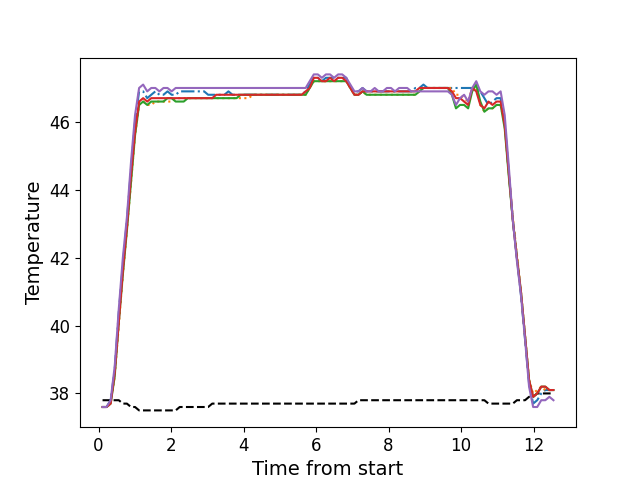

Source data for this figure (header and first rows):
, times, neutral, z1, z2, z3, z4, z5
0, 0.1109, 37.8, 37.6, 37.6, 37.6, 37.6, 37.6
1, 0.2226, 37.8, 37.6, 37.6, 37.6, 37.6, 37.6
2, 0.3347, 37.8, 37.8, 37.7, 37.7, 37.7, 37.8
3, 0.4463, 37.8, 38.7, 38.5, 38.5, 38.6, 38.8
4, 0.5593, 37.8, 40.4, 40.0, 40.1, 40.1, 40.5
5, 0.6709, 37.7, 41.8, 41.5, 41.5, 41.6, 42.0
6, 0.7835, 37.7, 43.1, 42.8, 42.8, 42.9, 43.2
7, 0.8947, 37.6, 44.6, 44.2, 44.2, 44.4, 44.8
8, 1.007, 37.6, 46.0, 45.6, 45.6, 45.7, 46.2
9, 1.119, 37.5, 46.9, 46.5, 46.5, 46.6, 47.0
10, 1.231, 37.5, 46.9, 46.6, 46.6, 46.7, 47.1
11, 1.343, 37.5, 46.7, 46.5, 46.5, 46.6, 46.9
12, 1.455, 37.5, 46.8, 46.5, 46.6, 46.7, 47.0
13, 1.568, 37.5, 46.9, 46.6, 46.6, 46.7, 47.0
14, 1.68, 37.5, 46.8, 46.6, 46.6, 46.7, 46.9
15, 1.792, 37.5, 46.8, 46.6, 46.6, 46.7, 47.0
16, 1.903, 37.5, 46.9, 46.6, 46.7, 46.7, 47.0
17, 2.016, 37.5, 46.8, 46.6, 46.7, 46.7, 46.9
18, 2.128, 37.5, 46.8, 46.7, 46.6, 46.7, 47.0
19, 2.24, 37.6, 46.9, 46.7, 46.6, 46.7, 47.0
20, 2.351, 37.6, 46.9, 46.7, 46.6, 46.7, 47.0
21, 2.464, 37.6, 46.9, 46.7, 46.7, 46.7, 47.0
22, 2.576, 37.6, 46.9, 46.7, 46.7, 46.7, 47.0
23, 2.688, 37.6, 46.9, 46.7, 46.7, 46.7, 47.0
24, 2.801, 37.6, 46.9, 46.7, 46.7, 46.7, 47.0
25, 2.912, 37.6, 46.9, 46.7, 46.7, 46.7, 47.0
26, 3.024, 37.6, 46.8, 46.7, 46.7, 46.7, 47.0
27, 3.137, 37.7, 46.8, 46.7, 46.7, 46.7, 47.0
28, 3.248, 37.7, 46.8, 46.7, 46.7, 46.8, 47.0
29, 3.36, 37.7, 46.8, 46.7, 46.7, 46.8, 47.0
30, 3.473, 37.7, 46.8, 46.7, 46.7, 46.8, 47.0
31, 3.584, 37.7, 46.9, 46.7, 46.7, 46.8, 47.0
32, 3.696, 37.7, 46.8, 46.7, 46.7, 46.8, 47.0
33, 3.809, 37.7, 46.8, 46.7, 46.7, 46.8, 47.0
34, 3.921, 37.7, 46.8, 46.7, 46.8, 46.8, 47.0
35, 4.032, 37.7, 46.8, 46.7, 46.8, 46.8, 47.0
36, 4.145, 37.7, 46.8, 46.7, 46.8, 46.8, 47.0
37, 4.257, 37.7, 46.8, 46.8, 46.8, 46.8, 47.0
38, 4.369, 37.7, 46.8, 46.8, 46.8, 46.8, 47.0
39, 4.481, 37.7, 46.8, 46.8, 46.8, 46.8, 47.0
40, 4.593, 37.7, 46.8, 46.8, 46.8, 46.8, 47.0
41, 4.705, 37.7, 46.8, 46.8, 46.8, 46.8, 47.0
42, 4.818, 37.7, 46.8, 46.8, 46.8, 46.8, 47.0
43, 4.929, 37.7, 46.8, 46.8, 46.8, 46.8, 47.0
44, 5.041, 37.7, 46.8, 46.8, 46.8, 46.8, 47.0
45, 5.153, 37.7, 46.8, 46.8, 46.8, 46.8, 47.0
46, 5.266, 37.7, 46.8, 46.8, 46.8, 46.8, 47.0
47, 5.378, 37.7, 46.8, 46.8, 46.8, 46.8, 47.0
48, 5.489, 37.7, 46.8, 46.8, 46.8, 46.8, 47.0
49, 5.601, 37.7, 46.8, 46.8, 46.8, 46.8, 47.0
50, 5.714, 37.7, 46.9, 46.8, 46.8, 46.9, 47.0
51, 5.825, 37.7, 47.1, 47.0, 47.0, 47.0, 47.2
52, 5.938, 37.7, 47.3, 47.2, 47.2, 47.3, 47.4
53, 6.05, 37.7, 47.3, 47.2, 47.2, 47.3, 47.4
54, 6.162, 37.7, 47.2, 47.2, 47.2, 47.2, 47.3
55, 6.274, 37.7, 47.3, 47.2, 47.2, 47.2, 47.4
56, 6.386, 37.7, 47.3, 47.2, 47.2, 47.3, 47.4
57, 6.498, 37.7, 47.3, 47.2, 47.2, 47.2, 47.3
58, 6.61, 37.7, 47.3, 47.2, 47.2, 47.3, 47.4
59, 6.722, 37.7, 47.3, 47.2, 47.2, 47.3, 47.4
... 52 more rows
